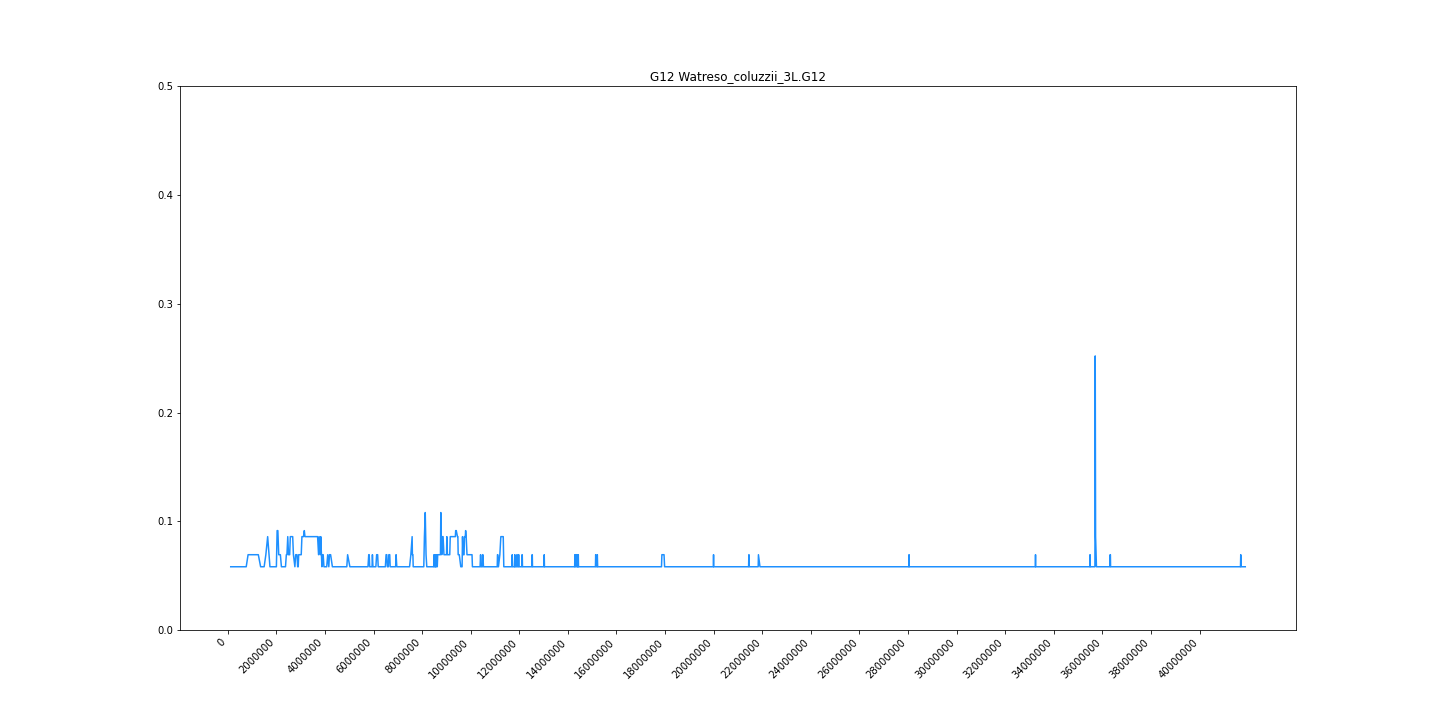

The table this chart was drawn from, first rows:
midpoint	G12
122970	0.05817
341318	0.05817
537980	0.05817
658852	0.05817
760416	0.05817
837254	0.06925
896080	0.06925
1002810	0.06925
1128504	0.06925
1258820	0.06925
1353244	0.05817
1498434	0.05817
1568522	0.06925
1643262	0.08587
1737234	0.05817
1793601	0.05817
1855320	0.05817
1893006	0.05817
1920451	0.05817
1971401	0.05817
2002255	0.05817
2032732	0.09141
2062892	0.09141
2098210	0.06925
2133812	0.06925
2166719	0.06925
2209292	0.05817
2244904	0.05817
2278858	0.05817
2344891	0.05817
2376916	0.05817
2412130	0.06925
2436936	0.06925
2470504	0.08587
2501530	0.06925
2548702	0.06925
2575838	0.08587
2610567	0.08587
2636040	0.08587
2673314	0.08587
2703446	0.06925
2763920	0.05817
2796670	0.06925
2829149	0.06925
2850606	0.06925
2877783	0.05817
2900861	0.05817
2920488	0.06925
2934932	0.06925
2960160	0.06925
2997770	0.06925
3024973	0.06925
3053192	0.08587
3087174	0.08587
3118835	0.08587
3151710	0.09141
3177942	0.08587
3209142	0.08587
3232054	0.08587
3253468	0.08587
... 3,496 more rows
